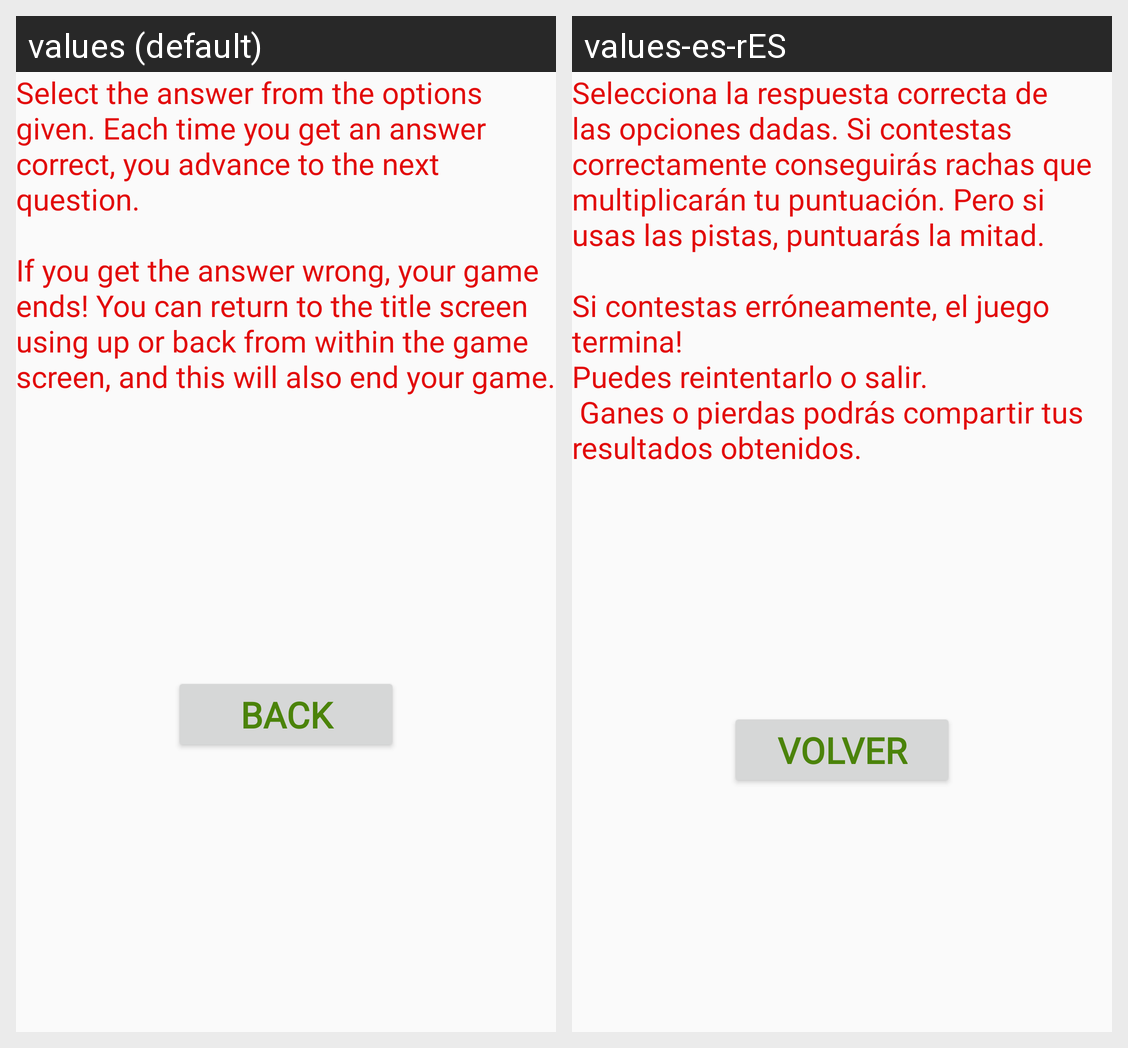

Locale-by-locale string values for the Android screen shown in this grid:
Android screen res/layout/fragment_rules.xml rendered under 2 locales, left to right: values (default), values-es-rES. Device: Nexus 5 (rendered at 1080×1920; each locale shown at half size, 540×960, under a caption strip naming it); theme AppTheme.
Strings drawn on this screen, with the default value and each locale's value (text and hints the layout hard-codes, and strings that could not be matched under every locale, appear in the picture but are not listed):

rules_text
  values: Select the answer from the options given. Each time you get an answer correct, you advance to the next question.
      
      If you get the answer wrong, your game ends! You can return to the title screen using up or back from within the game screen, and this will also end your game.
  values-es-rES: Selecciona la respuesta correcta de las opciones dadas. Si contestas correctamente conseguirás rachas que multiplicarán tu puntuación. Pero si usas las pistas, puntuarás la mitad.
      
      Si contestas erróneamente, el juego termina!
      Puedes reintentarlo o salir.
       Ganes o pierdas podrás compartir tus resultados obtenidos.

volver
  values: Back
  values-es-rES: Volver
